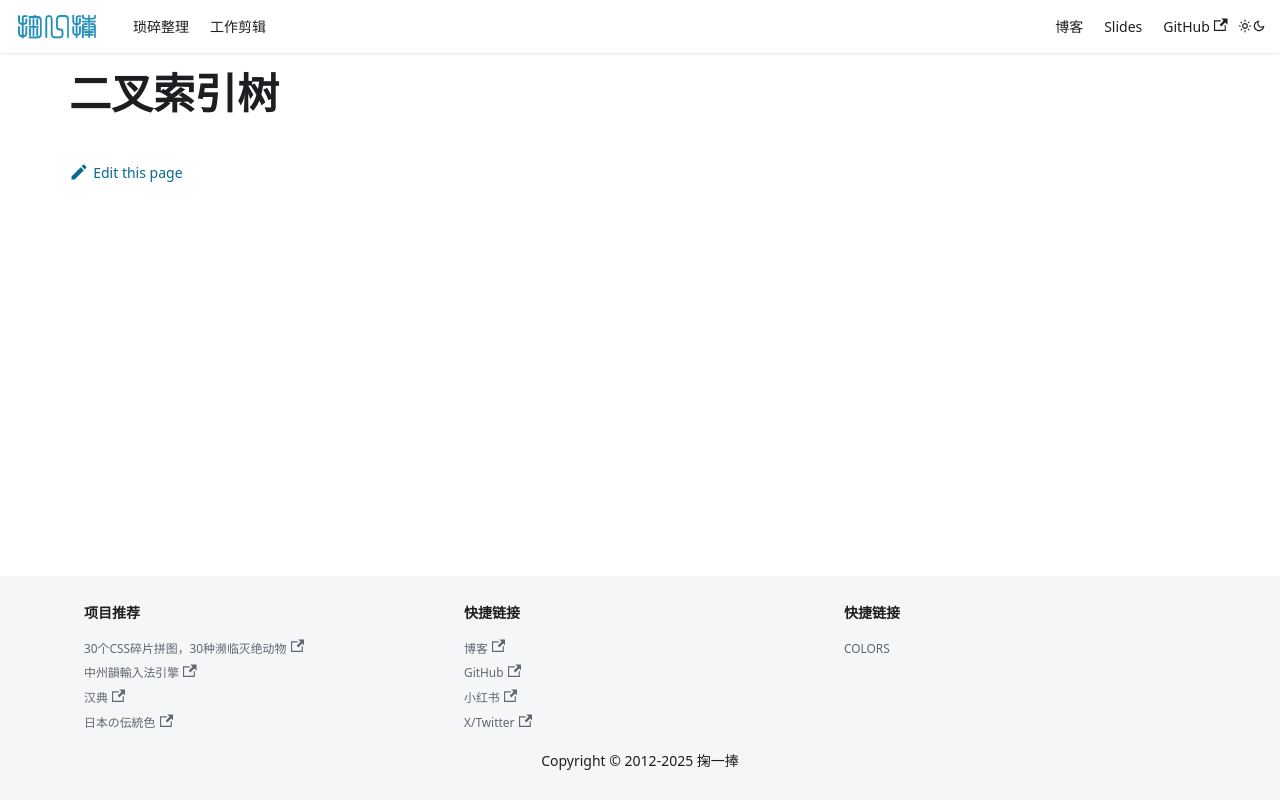

repository: solome/solome.github.com · page: docs/data-structures-algorithms/categories/binary-indexed-tree/index.html · generator: docusaurus

# 二叉索引树
